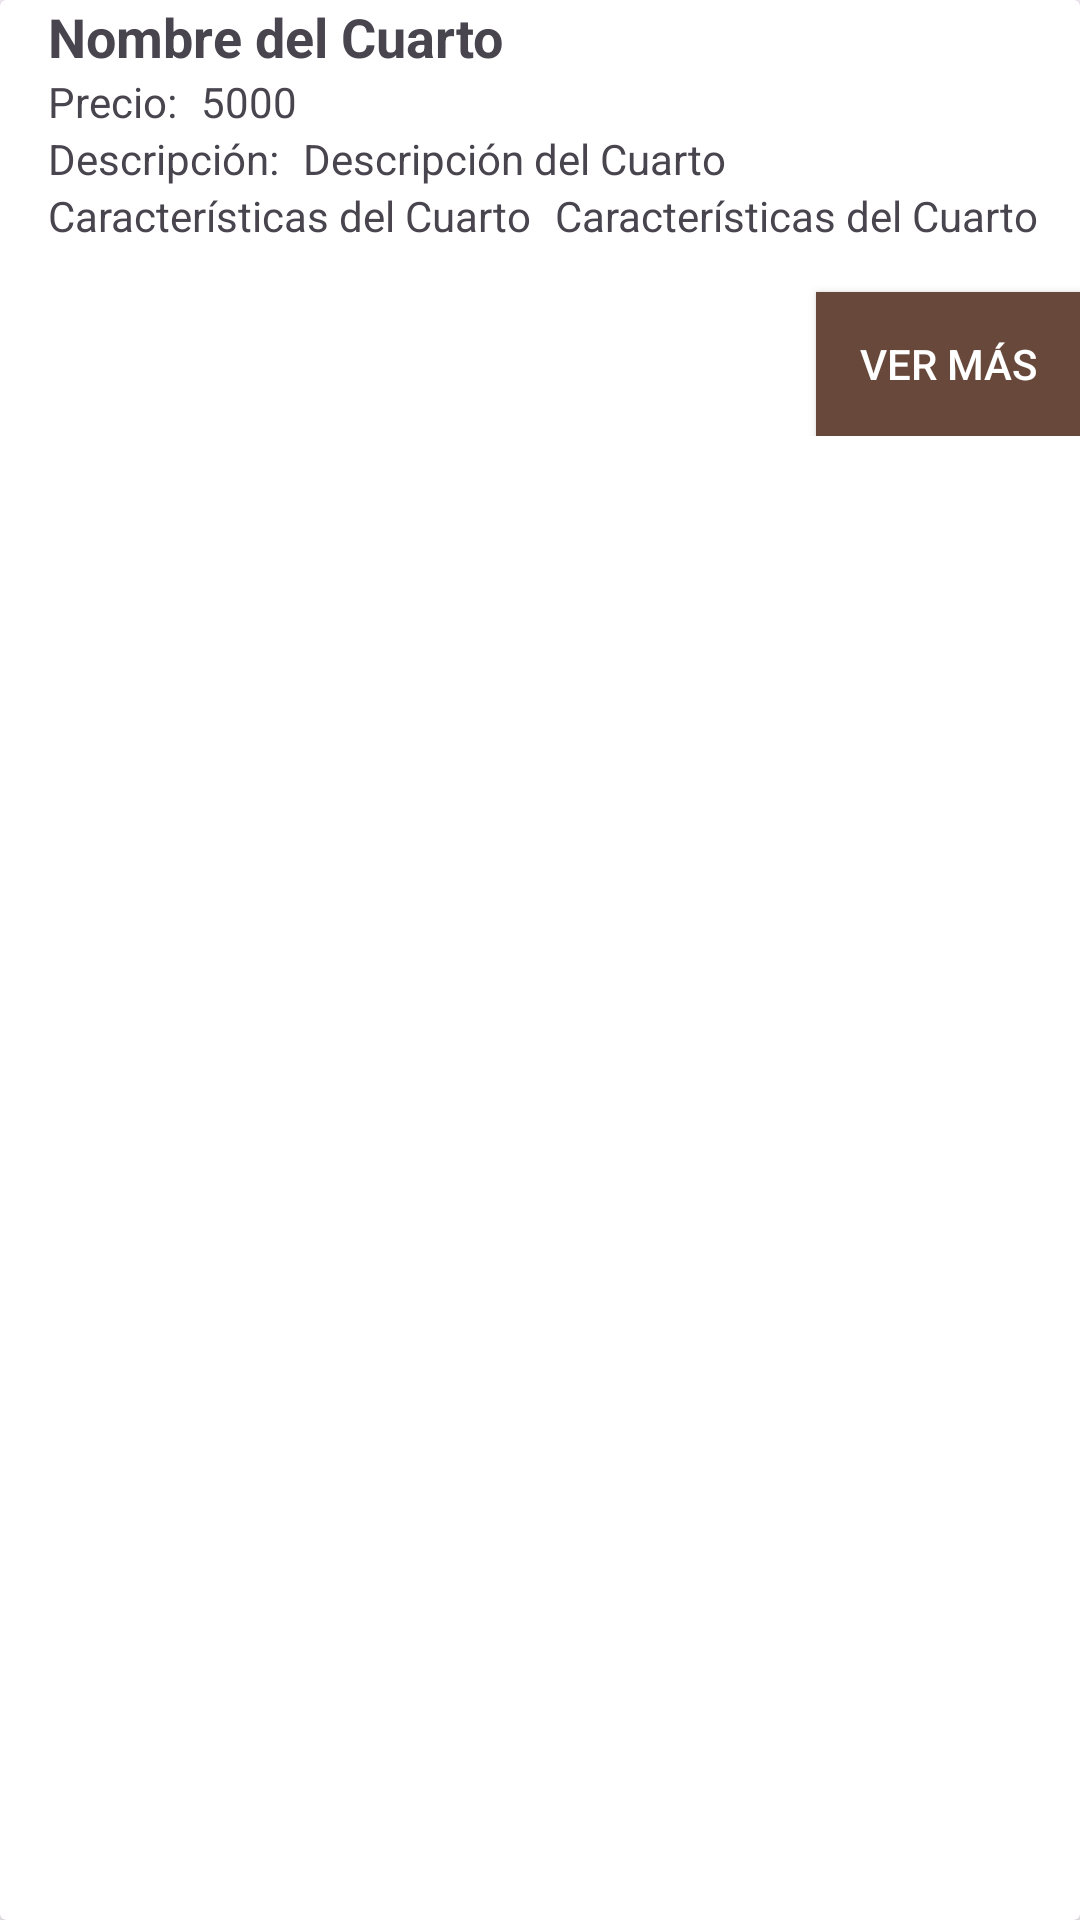

Produce the Android XML layout that renders to this screen, including the resource entries it uses.
<!-- AndroidManifest.xml: application theme Theme.StayHere -->
<!-- res/layout/cuarto_item.xml -->
<?xml version="1.0" encoding="utf-8"?>
<androidx.cardview.widget.CardView xmlns:android="http://schemas.android.com/apk/res/android"
    android:id="@+id/cardViewCuarto"
    android:layout_width="match_parent"
    android:layout_height="wrap_content"
    android:layout_margin="8dp"
    android:padding="8dp"
    android:elevation="2dp">

    <LinearLayout
        android:layout_width="match_parent"
        android:layout_height="wrap_content"
        android:layout_marginStart="16dp"
        android:orientation="vertical">
        
        <TextView
            android:id="@+id/txt_nombre_cuarto"
            android:layout_width="match_parent"
            android:layout_height="wrap_content"
            android:text="Nombre del Cuarto"
            android:textSize="18sp"
            android:textStyle="bold" />
        <LinearLayout
            android:layout_width="wrap_content"
            android:layout_height="wrap_content"
            android:orientation="horizontal"
            android:gravity="center_vertical">
            
            <TextView
                android:layout_width="match_parent"
                android:layout_height="wrap_content"
                android:text="Precio:" />
            
            <TextView
                android:id="@+id/txt_precio_cuarto"
                android:layout_width="match_parent"
                android:layout_marginStart="8dp"
                android:layout_height="wrap_content"
                android:text="5000" />

        </LinearLayout>
        <LinearLayout
            android:layout_width="wrap_content"
            android:layout_height="wrap_content"
            android:orientation="horizontal"
            android:gravity="center_vertical">
            
            <TextView
                android:layout_width="match_parent"
                android:layout_height="wrap_content"
                android:text="Descripción:" />
            
            <TextView
                android:id="@+id/txt_descripcion_cuarto"
                android:layout_width="match_parent"
                android:layout_marginStart="8dp"
                android:layout_height="wrap_content"
                android:text="Descripción del Cuarto" />

        </LinearLayout>
        <LinearLayout
            android:layout_width="wrap_content"
            android:layout_height="wrap_content"
            android:orientation="horizontal"
            android:gravity="center_vertical">
            
            <TextView
                android:layout_width="match_parent"
                android:layout_height="wrap_content"
                android:text="Características del Cuarto" />
            
            <TextView
                android:id="@+id/txt_caracteristicas_cuarto"
                android:layout_width="match_parent"
                android:layout_marginStart="8dp"
                android:layout_height="wrap_content"
                android:text="Características del Cuarto" />

        </LinearLayout>
        
        <ImageView
            android:id="@+id/img_cuarto"
            android:layout_width="match_parent"
            android:layout_height="wrap_content"
            android:src="@drawable/vb"
            android:scaleType="centerCrop"
            android:adjustViewBounds="true"
            android:layout_marginTop="8dp"
            android:layout_marginBottom="8dp"/>

        
        <Button
            android:id="@+id/btn_ver_mas"
            android:layout_width="wrap_content"
            android:layout_height="wrap_content"
            android:text="Ver más"
            android:textColor="@android:color/white"
            android:background="@color/stay"
            android:layout_gravity="end" />
    </LinearLayout>

</androidx.cardview.widget.CardView>
<!-- resources referenced by this layout -->
<resources>
  <color name="stay">#68483B</color>
  <style name="Theme.StayHere" parent="Base.Theme.StayHere" />
  <style name="Base.Theme.StayHere" parent="Theme.Material3.DayNight.NoActionBar">
          
          
  
  
      </style>
</resources>
